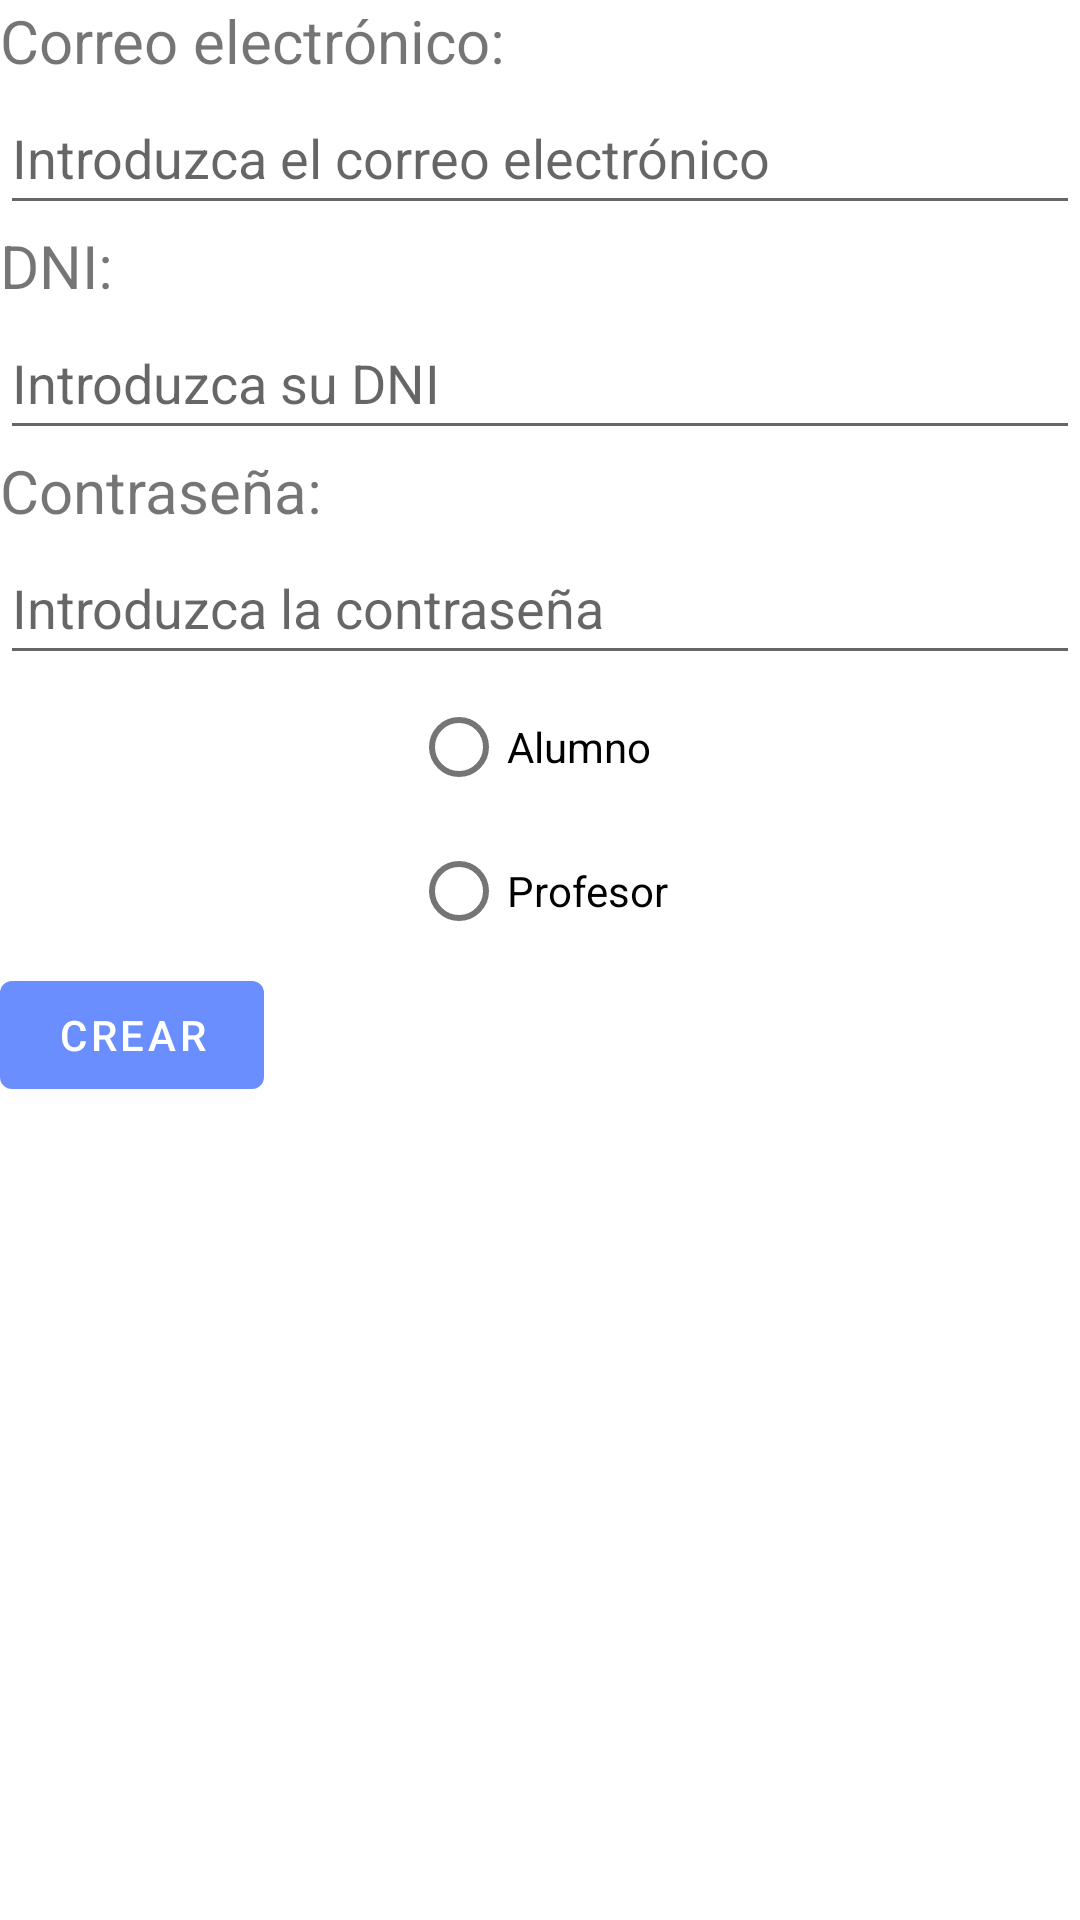

Layout XML and referenced resources for this Android screen:
<!-- AndroidManifest.xml: activity theme NoActionBar -->
<!-- res/layout/fragment_registro.xml -->
<?xml version="1.0" encoding="utf-8"?>
<androidx.constraintlayout.widget.ConstraintLayout xmlns:android="http://schemas.android.com/apk/res/android"
    xmlns:tools="http://schemas.android.com/tools"
    android:layout_width="match_parent"
    android:layout_height="match_parent"
    tools:context=".fragmentos.FragmentRegistro">

    <LinearLayout
        android:layout_width="match_parent"
        android:layout_height="match_parent"
        android:orientation="vertical">

        <TextView
            android:id="@+id/correo"
            android:layout_width="match_parent"
            android:layout_height="wrap_content"
            android:text="@string/correo"
            android:textSize="20sp" />

        <EditText
            android:id="@+id/correo_Usuario"
            android:layout_width="match_parent"
            android:layout_height="wrap_content"
            android:hint="@string/hintUsuario"
            android:inputType="textPersonName"
            android:minHeight="48dp"
            android:autofillHints="" />

        <TextView
            android:id="@+id/DNI_Usuario"
            android:layout_width="match_parent"
            android:layout_height="wrap_content"
            android:text="@string/DNI"
            android:textSize="20sp" />

        <EditText
            android:id="@+id/DNIUsuario"
            android:layout_width="match_parent"
            android:layout_height="wrap_content"
            android:autofillHints=""
            android:hint="@string/hintDNI"
            android:inputType="textPersonName"
            android:minHeight="48dp" />

        <TextView
            android:id="@+id/password"
            android:layout_width="match_parent"
            android:layout_height="wrap_content"
            android:text="@string/password"
            android:textSize="20sp" />

        <EditText
            android:id="@+id/password_Usuario"
            android:layout_width="match_parent"
            android:layout_height="wrap_content"
            android:hint="@string/hintPassword"
            android:inputType="textPassword"
            android:minHeight="48dp"
            tools:ignore="SpeakableTextPresentCheck"
            android:autofillHints="" />

        <LinearLayout
            android:layout_width="match_parent"
            android:layout_height="wrap_content"
            android:gravity="center"
            android:orientation="horizontal">

            <RadioGroup
                android:id="@+id/radioTipo"
                android:layout_width="wrap_content"
                android:layout_height="wrap_content">

                <RadioButton
                    android:id="@+id/alumno"
                    android:layout_width="match_parent"
                    android:layout_height="wrap_content"
                    android:minHeight="48dp"
                    android:text="@string/tipoAlumno"/>

                <RadioButton
                    android:id="@+id/profesor"
                    android:layout_width="match_parent"
                    android:layout_height="wrap_content"
                    android:minHeight="48dp"
                    android:text="@string/tipoProfesor"/>

            </RadioGroup>

        </LinearLayout>


        <Button
            android:id="@+id/crearUsuario"
            android:layout_width="wrap_content"
            android:layout_height="wrap_content"
            android:onClick="saveUsuario"
            android:text="@string/crearUsuario" />

    </LinearLayout>

</androidx.constraintlayout.widget.ConstraintLayout>
<!-- resources referenced by this layout -->
<resources>
  <string name="DNI">DNI:</string>
  <string name="correo">Correo electrónico:</string>
  <string name="crearUsuario">CREAR</string>
  <string name="hintDNI">Introduzca su DNI</string>
  <string name="hintPassword">Introduzca la contraseña</string>
  <string name="hintUsuario">Introduzca el correo electrónico</string>
  <string name="password">Contraseña:</string>
  <string name="tipoAlumno">Alumno</string>
  <string name="tipoProfesor">Profesor</string>
  <style name="NoActionBar" parent="Theme.LaBordo">
          <item name="windowActionBar">false</item>
          <item name="windowNoTitle">true</item>
      </style>
  <style name="Theme.LaBordo" parent="Theme.MaterialComponents.Light.DarkActionBar">
          
          <item name="colorPrimary">@color/azulClaro</item>
          <item name="colorPrimaryVariant">@color/azulClaro</item>
          <item name="colorOnPrimary">@color/white</item>
          
          <item name="colorSecondary">@color/teal_200</item>
          <item name="colorSecondaryVariant">@color/teal_700</item>
          <item name="colorOnSecondary">@color/black</item>
          
          <item name="android:statusBarColor">@color/azulClaro</item>
          
      </style>
  <color name="azulClaro">#6a8efe</color>
  <color name="white">#FFFFFFFF</color>
  <color name="teal_200">#FF03DAC5</color>
  <color name="teal_700">#FF018786</color>
  <color name="black">#FF000000</color>
</resources>
